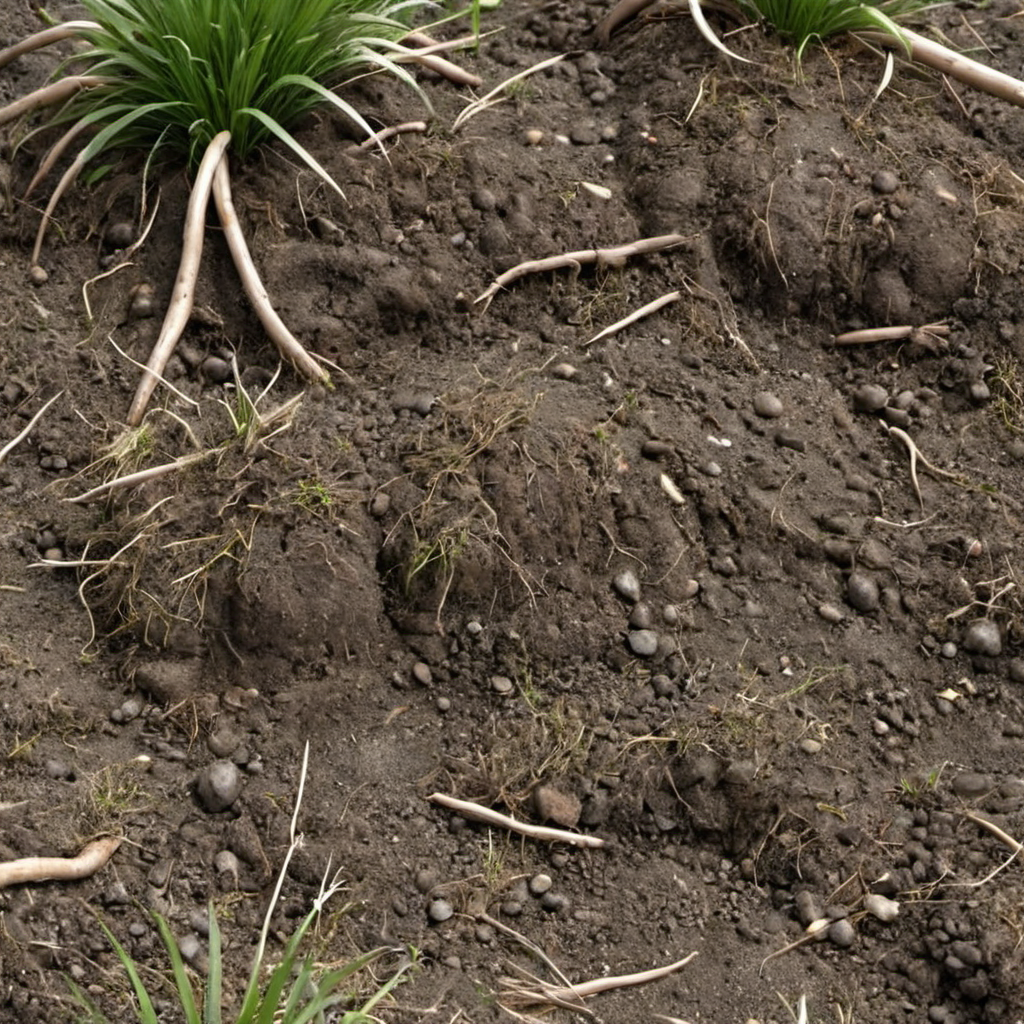
Generation parameters embedded in this image by AUTOMATIC1111 Stable Diffusion web UI or a fork of it (Forge, ...) (PNG 'parameters' text chunk):
alpine dirt roots and grass closeup, photo, photo realistic, texture
Negative prompt: painting, illustration, watermark
Steps: 20, Sampler: DPM++ 2M SDE, Schedule type: Karras, CFG scale: 4.6, Seed: 1404418716, Size: 1024x1024, Model hash: 9a057fe5f3, Model: suzannesXLMix_v80, Version: f2.0.1v1.10.1-previous-659-gc055f2d4, Module 1: t5_xxl_ablit_v2